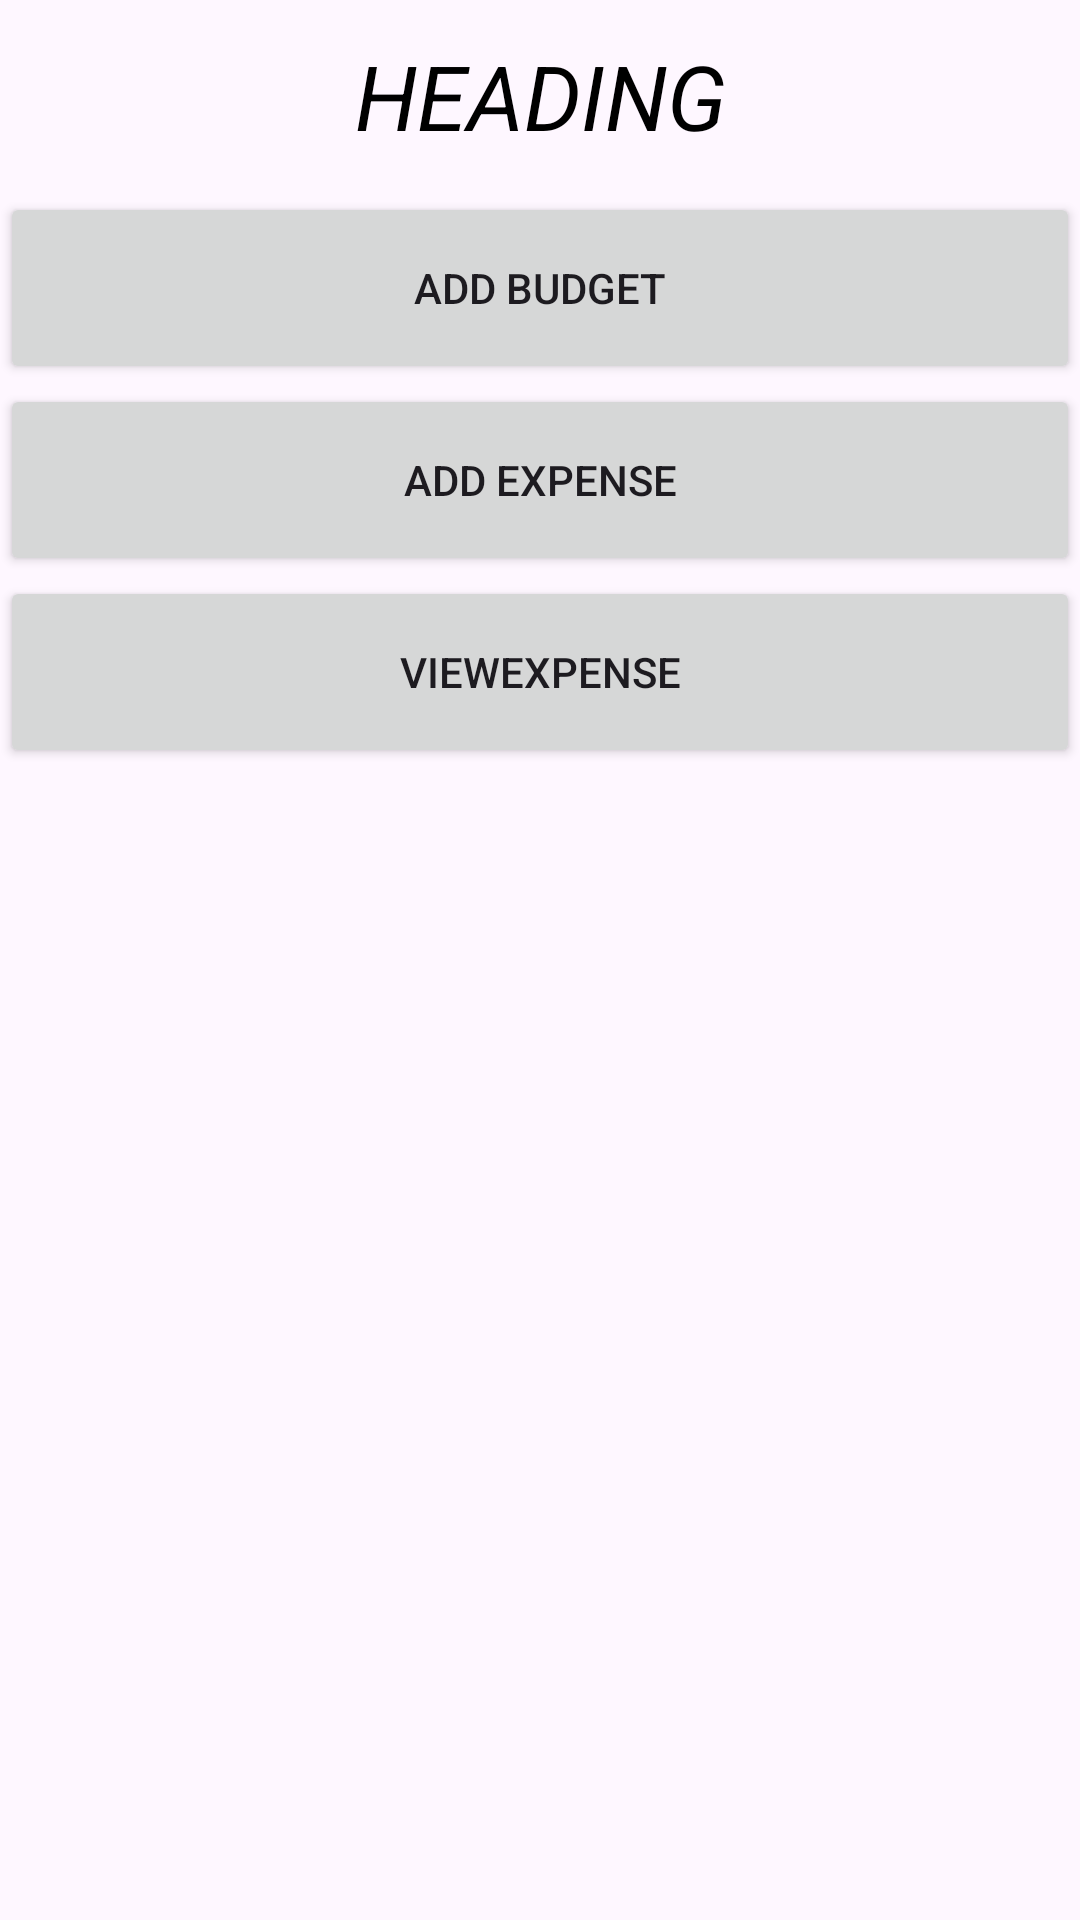

Layout XML and referenced resources for this Android screen:
<!-- AndroidManifest.xml: application theme Theme.Paisa -->
<!-- res/layout/activity_budget_menu.xml -->
<?xml version="1.0" encoding="utf-8"?>
<LinearLayout xmlns:android="http://schemas.android.com/apk/res/android"
    xmlns:app="http://schemas.android.com/apk/res-auto"
    xmlns:tools="http://schemas.android.com/tools"
    android:layout_width="fill_parent"
    android:layout_height="fill_parent"
    android:orientation="vertical"
    android:layout_centerInParent="true"
    tools:context=".budget.BudgetMenu">

    <TextView
        android:id="@+id/txtUsernameHeader"
        android:layout_width="fill_parent"
        android:layout_height="?attr/actionBarSize"
        android:gravity="center"
        android:textSize="30sp"
        android:textStyle="italic"
        android:textAllCaps="true"
        android:textColor="@color/black"
        android:text="HEADING" />

    <Button
        android:id="@+id/buttonAddBuget"
        android:layout_width="fill_parent"
        android:layout_height="?attr/actionBarSize"
        android:gravity="center"
        android:text="Add Budget" />

    <Button
        android:id="@+id/buttonAddExpense"
        android:layout_width="fill_parent"
        android:layout_height="?attr/actionBarSize"
        android:gravity="center"
        android:text="Add Expense" />

    <Button
        android:id="@+id/buttonViewExpense"
        android:layout_width="fill_parent"
        android:layout_height="?attr/actionBarSize"
        android:gravity="center"
        android:text="ViewExpense" />

</LinearLayout>
<!-- resources referenced by this layout -->
<resources>
  <style name="Theme.Paisa" parent="Base.Theme.Paisa" />
  <style name="Base.Theme.Paisa" parent="Theme.Material3.DayNight.NoActionBar">
          
          
      </style>
  <!-- not gathered from this repository: default colours our renderer supplied (Android Studio template values) -->
  <color name="black">#FF000000</color>
</resources>
